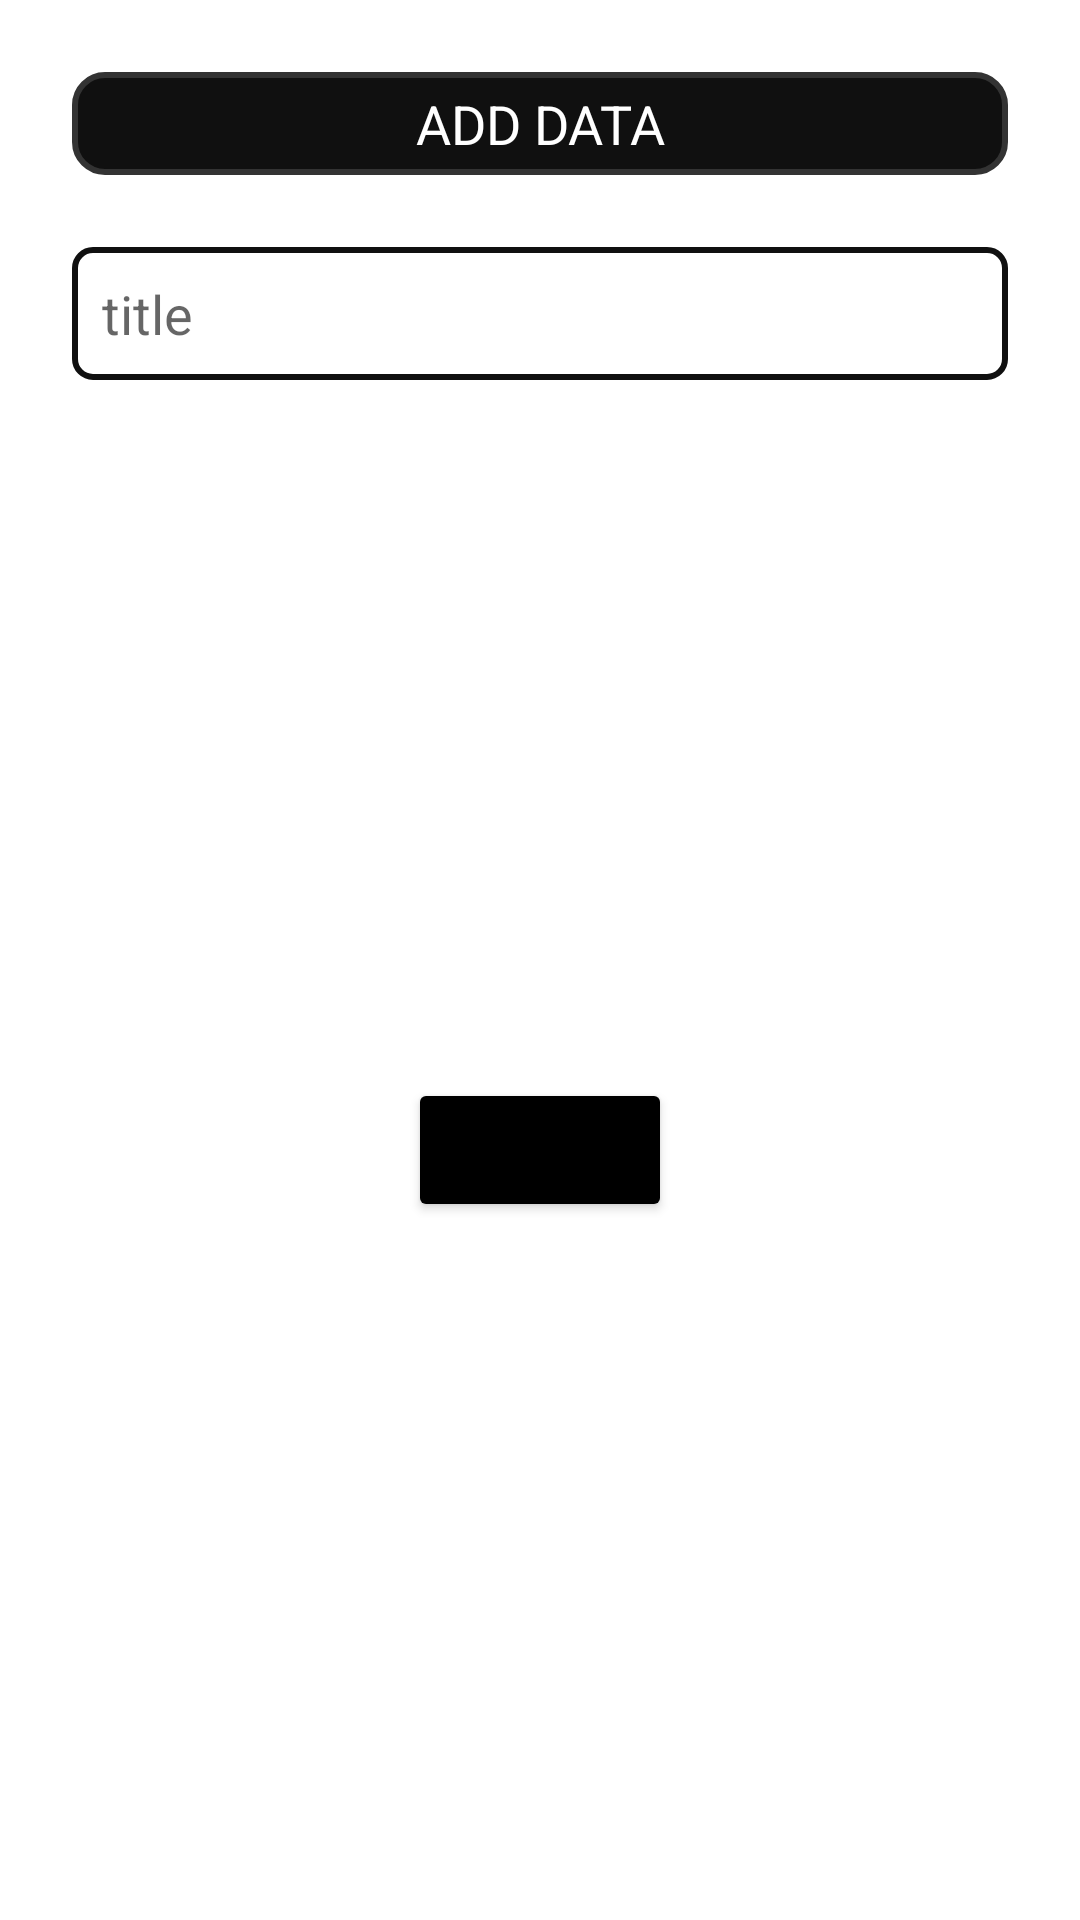

Layout XML and referenced resources for this Android screen:
<!-- AndroidManifest.xml: application theme Theme.Financer -->
<!-- res/layout/add_data.xml -->
<?xml version="1.0" encoding="utf-8"?>
<androidx.constraintlayout.widget.ConstraintLayout xmlns:android="http://schemas.android.com/apk/res/android"
    android:layout_width="match_parent"
    android:layout_height="wrap_content"

    xmlns:app="http://schemas.android.com/apk/res-auto">

    <TextView
        android:id="@+id/tv_title"
        android:layout_width="match_parent"
        android:layout_height="wrap_content"
        android:text="ADD DATA"
        android:textColor="@color/white"
        android:padding="5dp"
        android:layout_margin="24dp"
        android:background="@drawable/tv_box"
        android:textAlignment="center"
        android:textAppearance="?android:textAppearanceMedium"
        app:layout_constraintEnd_toEndOf="parent"
        app:layout_constraintStart_toStartOf="parent"
        app:layout_constraintTop_toTopOf="parent" />

    <EditText
        android:id="@+id/et_add_title"
        android:layout_width="match_parent"
        android:layout_height="wrap_content"
        android:layout_margin="24dp"
        android:background="@drawable/ed_box"
        android:hint="title"
        android:padding="10dp"
        app:layout_constraintEnd_toEndOf="parent"
        app:layout_constraintStart_toStartOf="parent"
        app:layout_constraintTop_toBottomOf="@+id/tv_title" />

    <Button
        android:id="@+id/bt_add_save"
        android:layout_width="wrap_content"
        android:layout_height="wrap_content"
        android:backgroundTint="@color/black"
        android:text="save"
        android:layout_margin="24dp"
        app:layout_constraintEnd_toEndOf="parent"
        app:layout_constraintStart_toStartOf="parent"
        app:layout_constraintBottom_toBottomOf="parent"
        app:layout_constraintTop_toBottomOf="@id/et_add_title" />

</androidx.constraintlayout.widget.ConstraintLayout>
<!-- resources referenced by this layout -->
<resources>
  <color name="black">#FF000000</color>
  <color name="white">#FFFFFFFF</color>
  <!-- drawable ed_box (drawable) -->
  <?xml version="1.0" encoding="utf-8"?>
  <shape xmlns:android="http://schemas.android.com/apk/res/android">
      <solid android:color="@color/white"/>
      <corners android:radius="6dp"/>
      <stroke
          android:color="@color/grey_1"
          android:width="2dp"
          />
  </shape>
  <!-- drawable tv_box (drawable) -->
  <?xml version="1.0" encoding="utf-8"?>
  <shape xmlns:android="http://schemas.android.com/apk/res/android">
      <solid android:color="@color/grey_1"/>
      <corners android:radius="10dp"/>
      <stroke
          android:color="@color/grey_2"
          android:width="2dp"
          />
  </shape>
  <style name="Theme.Financer" parent="Theme.MaterialComponents.DayNight.NoActionBar">
          
          <item name="colorPrimary">@color/purple_500</item>
          <item name="colorPrimaryVariant">@color/purple_700</item>
          <item name="colorOnPrimary">@color/white</item>
          
          <item name="colorSecondary">@color/teal_200</item>
          <item name="colorSecondaryVariant">@color/teal_700</item>
          <item name="colorOnSecondary">@color/black</item>
          
          <item name="android:statusBarColor" tools:targetApi="l">?attr/colorPrimaryVariant</item>
          
      </style>
  <color name="grey_1">#101010</color>
  <color name="grey_2">#333333</color>
  <color name="purple_500">#FF6200EE</color>
  <color name="purple_700">#FF3700B3</color>
  <color name="teal_200">#FF03DAC5</color>
  <color name="teal_700">#FF018786</color>
</resources>
